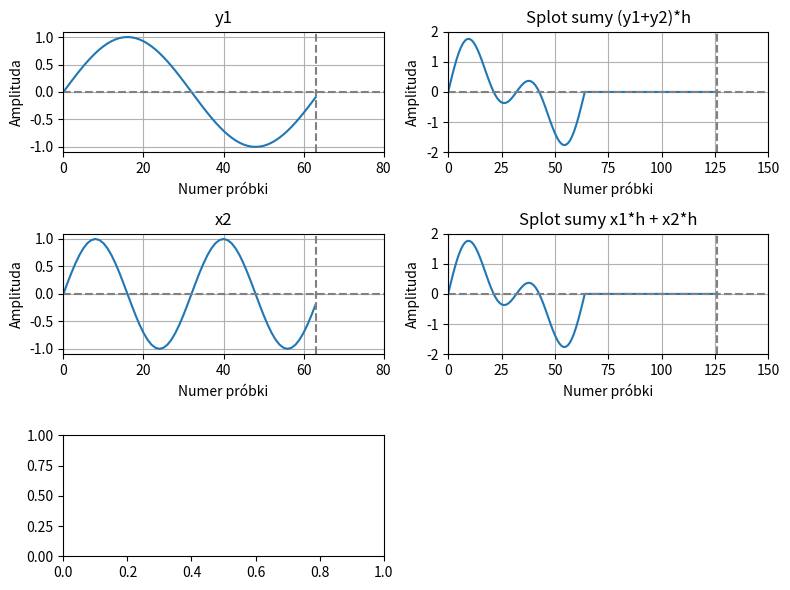

Reproduce this figure in Python. (Note: this script raises an exception after producing the figure.)
import numpy as np
import matplotlib.pyplot as plt

def show():
    plt.figure(figsize=(8,6),tight_layout=1)

    plt.subplot(3,3,1)
    plt.plot(x,y1)
    plt.title('y1')
    plt.xlabel('Numer próbki')
    plt.ylabel('Amplituda')
    plt.axhline(y=0,color = "grey",linestyle='--')
    plt.axvline(x=0,color = "grey",linestyle='--')
    plt.axvline(x=63,color = "grey",linestyle='--')
    plt.grid(True,which='both')
    plt.yticks(np.arange(-1,1.1,0.5))
    plt.xlim(0,80)

    plt.subplot(3,3,2)
    plt.plot(np.convolve(y1,h))
    plt.title('Splot Liniowy y1*h')
    plt.yticks(np.arange(-1,1.1,0.5))
    plt.xlabel('Numer próbki')
    plt.ylabel('Amplituda')
    plt.axhline(y=0,color = "grey",linestyle='--')
    plt.axvline(x=0,color = "grey",linestyle='--')
    plt.axvline(x=126,color = "grey",linestyle='--')
    plt.grid(True,which='both')
    plt.xlim(0,150)

    plt.subplot(3,3,3)
    plt.plot(np.convolve(h,y1))
    plt.title('Splot Liniowy h*y1')
    plt.xlabel('Numer próbki')
    plt.ylabel('Amplituda')
    plt.axhline(y=0,color = "grey",linestyle='--')
    plt.axvline(x=0,color = "grey",linestyle='--')
    plt.axvline(x=126,color = "grey",linestyle='--')
    plt.grid(True,which='both')
    plt.yticks(np.arange(-1,1.1,0.5))
    plt.xlim(0,150)

    plt.subplot(3,3,4)
    plt.plot(x,y2)
    plt.title('y2')
    plt.xlabel('Numer próbki')
    plt.ylabel('Amplituda')
    plt.axhline(y=0,color = "grey",linestyle='--')
    plt.axvline(x=0,color = "grey",linestyle='--')
    plt.axvline(x=63,color = "grey",linestyle='--')
    plt.grid(True,which='both')
    plt.yticks(np.arange(-1,1.1,0.5))
    plt.xlim(0,80)

    plt.subplot(3,3,5)
    plt.plot(np.convolve(y2,h))
    plt.title('Splot Liniowy y2*h')
    plt.xlabel('Numer próbki')
    plt.ylabel('Amplituda')
    plt.axhline(y=0,color = "grey",linestyle='--')
    plt.axvline(x=0,color = "grey",linestyle='--')
    plt.axvline(x=126,color = "grey",linestyle='--')
    plt.grid(True,which='both')
    plt.yticks(np.arange(-1,1.1,0.5))
    plt.xlim(0,150)

    plt.subplot(3,3,6)
    plt.plot(np.convolve(h,y2))
    plt.title('Splot Liniowy h*y2')
    plt.xlabel('Numer próbki')
    plt.ylabel('Amplituda')
    plt.axhline(y=0,color = "grey",linestyle='--')
    plt.axvline(x=0,color = "grey",linestyle='--')
    plt.axvline(x=126,color = "grey",linestyle='--')
    plt.grid(True,which='both')
    plt.yticks(np.arange(-1,1.1,0.5))
    plt.xlim(0,150)

    plt.subplot(3,3,7)
    plt.stem(h,use_line_collection='true')
    plt.title('h')
    plt.xlabel('Numer próbki')
    plt.ylabel('Amplituda')
    plt.axhline(y=0,color = "grey",linestyle='--')
    plt.axvline(x=0,color = "grey",linestyle='--')
    plt.axvline(x=63,color = "grey",linestyle='--')
    plt.grid(True,which='both')
    plt.yticks(np.arange(-1,1.1,0.5))
    plt.xlim(-1,80)

    plt.subplot(3,3,8)
    plt.plot(np.convolve(y1,y2))
    plt.title('Splot Liniowy y1*y2')
    plt.xlabel('Numer próbki')
    plt.ylabel('Amplituda')
    plt.axhline(y=0,color = "grey",linestyle='--')
    plt.axvline(x=0,color = "grey",linestyle='--')
    plt.axvline(x=126,color = "grey",linestyle='--')
    plt.grid(True,which='both')
    plt.yticks(np.arange(-10,10.1,5))
    plt.xlim(0,150)

    plt.subplot(3,3,9)
    plt.plot(np.convolve(y2,y1))
    plt.title('Splot Liniowy y2*y1')
    plt.xlabel('Numer próbki')
    plt.ylabel('Amplituda')
    plt.axhline(y=0,color = "grey",linestyle='--')
    plt.axvline(x=0,color = "grey",linestyle='--')
    plt.axvline(x=126,color = "grey",linestyle='--')
    plt.grid(True,which='both')
    plt.yticks(np.arange(-10,10.1,5))
    plt.xlim(0,150)

    plt.show()

def show2():
    plt.figure(figsize=(8,6),tight_layout=1)

    plt.subplot(3,2,1)
    plt.plot(x,y1)
    plt.title('y1')
    plt.xlabel('Numer próbki')
    plt.ylabel('Amplituda')
    plt.axhline(y=0,color = "grey",linestyle='--')
    plt.axvline(x=0,color = "grey",linestyle='--')
    plt.axvline(x=63,color = "grey",linestyle='--')
    plt.grid(True,which='both')
    plt.yticks(np.arange(-1,1.1,0.5))
    plt.xlim(0,80)

    plt.subplot(3,2,2)
    plt.plot(np.convolve(y1+y2,h))
    plt.title('Splot sumy (y1+y2)*h')
    plt.xlabel('Numer próbki')
    plt.ylabel('Amplituda')
    plt.axhline(y=0,color = "grey",linestyle='--')
    plt.axvline(x=0,color = "grey",linestyle='--')
    plt.axvline(x=126,color = "grey",linestyle='--')
    plt.grid(True,which='both')
    plt.yticks(np.arange(-2,2.1,1))
    plt.xlim(0,150)

    plt.subplot(3,2,3)
    plt.plot(x,y2)
    plt.title('x2')
    plt.xlabel('Numer próbki')
    plt.ylabel('Amplituda')
    plt.axhline(y=0,color = "grey",linestyle='--')
    plt.axvline(x=0,color = "grey",linestyle='--')
    plt.axvline(x=63,color = "grey",linestyle='--')
    plt.grid(True,which='both')
    plt.yticks(np.arange(-1,1.1,0.5))
    plt.xlim(0,80)

    plt.subplot(3,2,4)
    plt.plot(np.convolve(y1,h)+np.convolve(y2,h))
    plt.title('Splot sumy x1*h + x2*h')
    plt.xlabel('Numer próbki')
    plt.ylabel('Amplituda')
    plt.axhline(y=0,color = "grey",linestyle='--')
    plt.axvline(x=0,color = "grey",linestyle='--')
    plt.axvline(x=126,color = "grey",linestyle='--')
    plt.grid(True,which='both')
    plt.yticks(np.arange(-2,2.1,1))
    plt.xlim(0,150)

    plt.subplot(3,2,5)
    plt.stem(h,use_line_collection='true')
    plt.title('h')
    plt.xlabel('Numer próbki')
    plt.ylabel('Amplituda')
    plt.axhline(y=0,color = "grey",linestyle='--')
    plt.axvline(x=0,color = "grey",linestyle='--')
    plt.axvline(x=63,color = "grey",linestyle='--')
    plt.grid(True,which='both')
    plt.yticks(np.arange(-1,1.1,0.5))
    plt.xlim(0,80)

    plt.show()

N = 64
k = 0
x = np.arange(N)
y1 = np.sin(2*np.pi*x/N)
y2 = np.sin(4*np.pi*x/N)
h = np.zeros(N)/N
h[k] = 1

show()

show2()

h[k] = 0
k=16
h[k] = 1

show()

show2()

h[k] = 0
k=32
h[k] = 1

show()

show2()
